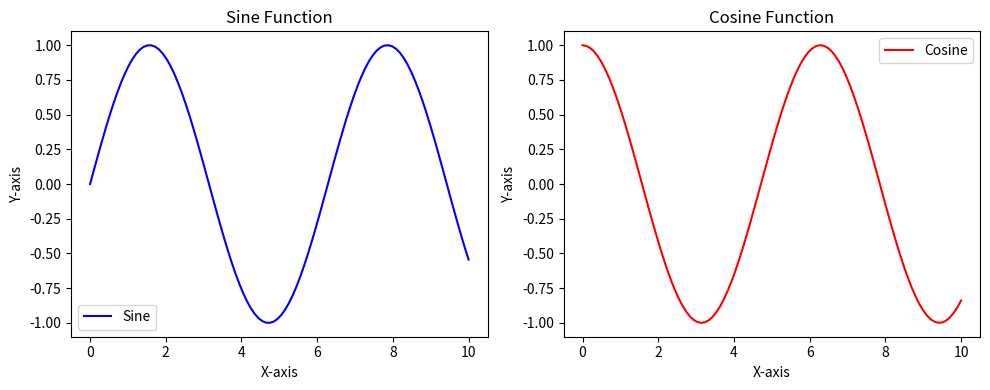
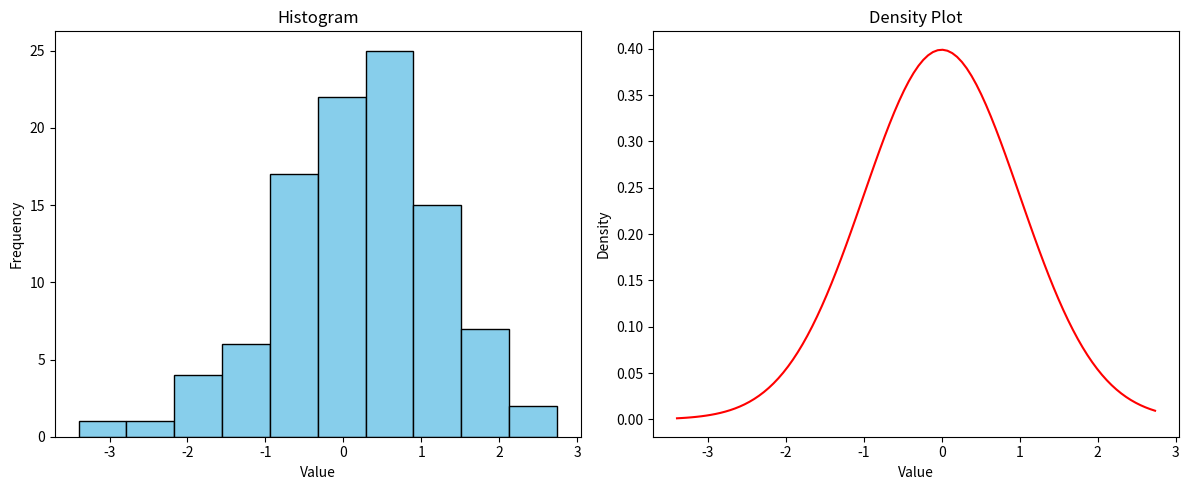
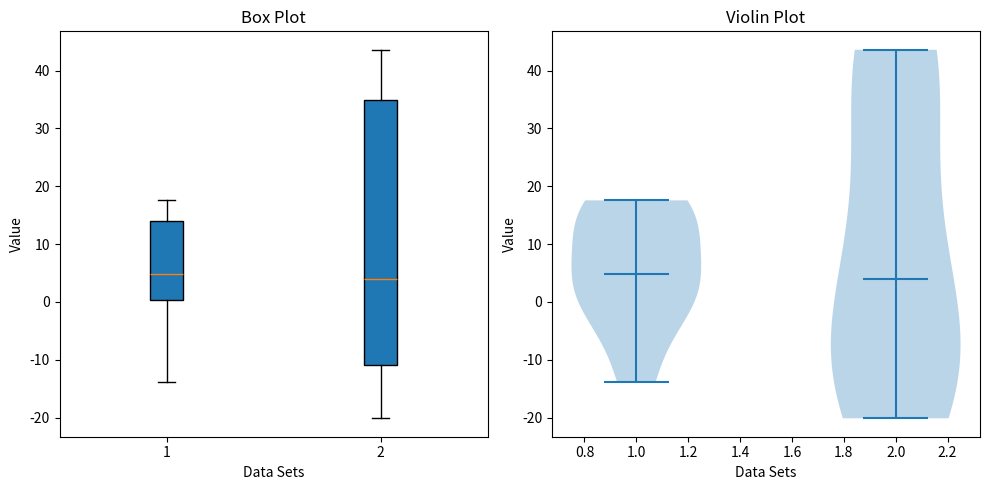

Generate these figures, in order, with matplotlib:
import matplotlib.pyplot as plt
import numpy as np


# Sample data
x = np.linspace(0, 10, 100)
y1 = np.sin(x)
y2 = np.cos(x)

# Create a figure with two subplots
fig, (ax1, ax2) = plt.subplots(1, 2, figsize=(10, 4))

# First subplot
ax1.plot(x, y1, color='blue', label='Sine')
ax1.set_title('Sine Function')
ax1.set_xlabel('X-axis')
ax1.set_ylabel('Y-axis')
ax1.legend()

# Second subplot
ax2.plot(x, y2, color='red', label='Cosine')
ax2.set_title('Cosine Function')
ax2.set_xlabel('X-axis')
ax2.set_ylabel('Y-axis')
ax2.legend()

# Show the plots
plt.tight_layout()
plt.show()



# Sample data
data = np.random.randn(100)

# Create a figure with a histogram and a density plot
fig, (ax1, ax2) = plt.subplots(1, 2, figsize=(12, 5))

# Histogram
ax1.hist(data, bins=10, color='skyblue', edgecolor='black')
ax1.set_title('Histogram')
ax1.set_xlabel('Value')
ax1.set_ylabel('Frequency')

# Density plot
#ax2.hist(data, bins=10, density=True, color='skyblue', edgecolor='black', alpha=0.6)
data_density = np.linspace(min(data), max(data), 100)
ax2.plot(data_density, (1/(np.sqrt(2 * np.pi))) * np.exp(-0.5 * (data_density)**2), color='red')
ax2.set_title('Density Plot')
ax2.set_xlabel('Value')
ax2.set_ylabel('Density')

# Show the plots
plt.tight_layout()
plt.show()



# Sample data
data1 = np.random.normal(1, 10, 10)
data2 = np.random.normal(10, 20, 10)
data = [data1, data2]
print(data)

# Create a figure with a box plot and a violin plot
fig, (ax1, ax2) = plt.subplots(1, 2, figsize=(10, 5))

# Box plot
ax1.boxplot(data, patch_artist=True)
ax1.set_title('Box Plot')
ax1.set_xlabel('Data Sets')
ax1.set_ylabel('Value')

# Violin plot
ax2.violinplot(data, showmeans=False, showmedians=True)
ax2.set_title('Violin Plot')
ax2.set_xlabel('Data Sets')
ax2.set_ylabel('Value')

# Show the plots
plt.tight_layout()
plt.show()
















